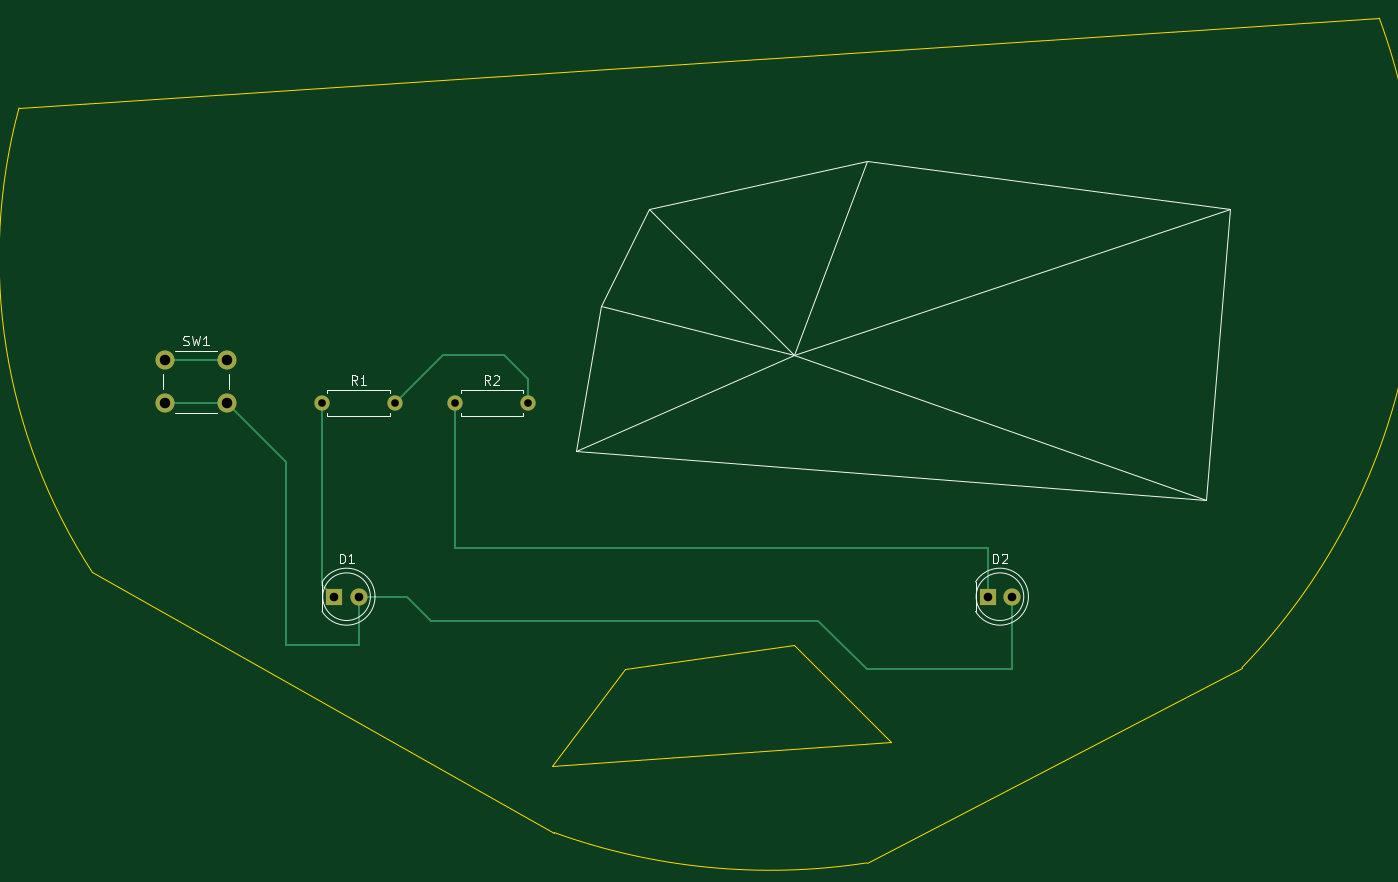
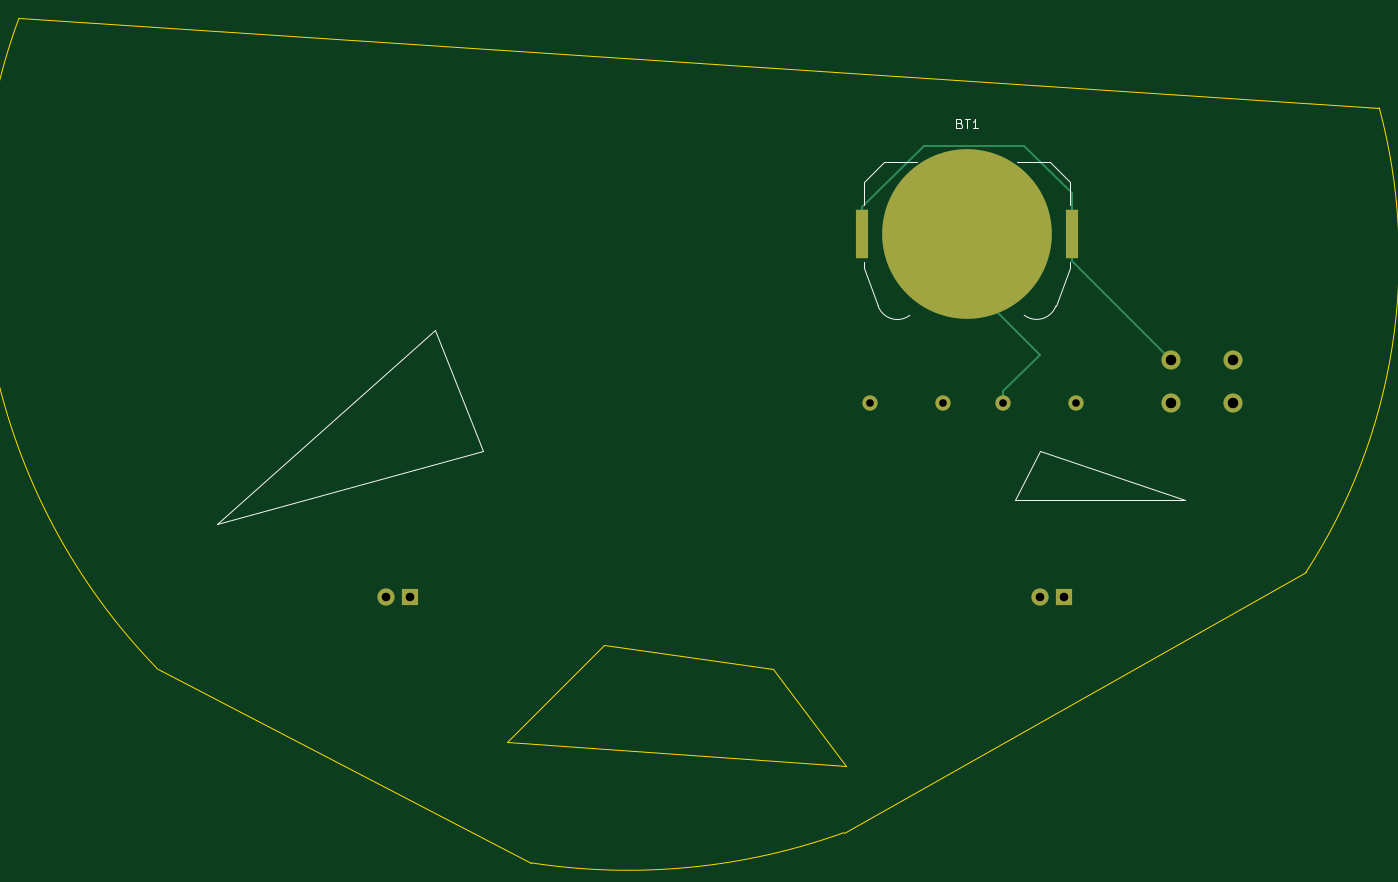
Circuit board: 11 layer files. Board 142.8 x 88.7 mm.
- bottom_copper: Solder-B_Cu.gbr (2420 bytes)
- bottom_mask: Solder-B_Mask.gbr (1156 bytes)
- paste: Solder-B_Paste.gbr (554 bytes)
- bottom_silk: Solder-B_Silkscreen.gbr (2739 bytes)
- outline: Solder-Edge_Cuts.gbr (1096 bytes)
- top_copper: Solder-F_Cu.gbr (2721 bytes)
- top_mask: Solder-F_Mask.gbr (1005 bytes)
- paste: Solder-F_Paste.gbr (453 bytes)
- top_silk: Solder-F_Silkscreen.gbr (7932 bytes)
- drill: Solder-NPTH.drl (277 bytes)
- drill: Solder-PTH.drl (590 bytes)

=== bottom_copper: Solder-B_Cu.gbr ===
%TF.GenerationSoftware,KiCad,Pcbnew,7.0.5-0*%
%TF.CreationDate,2025-06-01T12:15:49-04:00*%
%TF.ProjectId,Solder,536f6c64-6572-42e6-9b69-6361645f7063,rev?*%
%TF.SameCoordinates,Original*%
%TF.FileFunction,Copper,L2,Bot*%
%TF.FilePolarity,Positive*%
%FSLAX46Y46*%
G04 Gerber Fmt 4.6, Leading zero omitted, Abs format (unit mm)*
G04 Created by KiCad (PCBNEW 7.0.5-0) date 2025-06-01 12:15:49*
%MOMM*%
%LPD*%
G01*
G04 APERTURE LIST*
%TA.AperFunction,ComponentPad*%
%ADD10C,2.000000*%
%TD*%
%TA.AperFunction,ComponentPad*%
%ADD11C,1.600000*%
%TD*%
%TA.AperFunction,ComponentPad*%
%ADD12O,1.600000X1.600000*%
%TD*%
%TA.AperFunction,ComponentPad*%
%ADD13R,1.800000X1.800000*%
%TD*%
%TA.AperFunction,ComponentPad*%
%ADD14C,1.800000*%
%TD*%
%TA.AperFunction,SMDPad,CuDef*%
%ADD15C,17.800000*%
%TD*%
%TA.AperFunction,SMDPad,CuDef*%
%ADD16R,1.270000X5.080000*%
%TD*%
%TA.AperFunction,Conductor*%
%ADD17C,0.250000*%
%TD*%
G04 APERTURE END LIST*
D10*
%TO.P,SW1,2,2*%
%TO.N,Net-(D1-A)*%
X93980000Y-104140000D03*
X100480000Y-104140000D03*
%TO.P,SW1,1,1*%
%TO.N,Net-(BT1-+)*%
X93980000Y-99640000D03*
X100480000Y-99640000D03*
%TD*%
D11*
%TO.P,R2,1*%
%TO.N,Net-(D2-K)*%
X124460000Y-104140000D03*
D12*
%TO.P,R2,2*%
%TO.N,Net-(BT1--)*%
X132080000Y-104140000D03*
%TD*%
D11*
%TO.P,R1,1*%
%TO.N,Net-(D1-K)*%
X110490000Y-104140000D03*
D12*
%TO.P,R1,2*%
%TO.N,Net-(BT1--)*%
X118110000Y-104140000D03*
%TD*%
D13*
%TO.P,D2,1,K*%
%TO.N,Net-(D2-K)*%
X180340000Y-124460000D03*
D14*
%TO.P,D2,2,A*%
%TO.N,Net-(D1-A)*%
X182880000Y-124460000D03*
%TD*%
%TO.P,D1,2,A*%
%TO.N,Net-(D1-A)*%
X114300000Y-124460000D03*
D13*
%TO.P,D1,1,K*%
%TO.N,Net-(D1-K)*%
X111760000Y-124460000D03*
%TD*%
D15*
%TO.P,BT1,2,-*%
%TO.N,Net-(BT1--)*%
X121920000Y-86360000D03*
D16*
%TO.P,BT1,1,+*%
%TO.N,Net-(BT1-+)*%
X132905000Y-86360000D03*
X110935000Y-86360000D03*
%TD*%
D17*
%TO.N,Net-(BT1--)*%
X121920000Y-91440000D02*
X114300000Y-99060000D01*
X121920000Y-86360000D02*
X121920000Y-91440000D01*
X114300000Y-99060000D02*
X118110000Y-102870000D01*
X118110000Y-102870000D02*
X118110000Y-104140000D01*
%TO.N,Net-(BT1-+)*%
X132905000Y-86360000D02*
X132905000Y-83570000D01*
X132905000Y-83570000D02*
X126470000Y-77135000D01*
X126470000Y-77135000D02*
X115905000Y-77135000D01*
X110935000Y-82105000D02*
X110935000Y-86360000D01*
X115905000Y-77135000D02*
X110935000Y-82105000D01*
X110935000Y-86360000D02*
X110935000Y-89185000D01*
X110935000Y-89185000D02*
X100480000Y-99640000D01*
%TD*%
M02*

=== bottom_mask: Solder-B_Mask.gbr ===
%TF.GenerationSoftware,KiCad,Pcbnew,7.0.5-0*%
%TF.CreationDate,2025-06-01T12:15:49-04:00*%
%TF.ProjectId,Solder,536f6c64-6572-42e6-9b69-6361645f7063,rev?*%
%TF.SameCoordinates,Original*%
%TF.FileFunction,Soldermask,Bot*%
%TF.FilePolarity,Negative*%
%FSLAX46Y46*%
G04 Gerber Fmt 4.6, Leading zero omitted, Abs format (unit mm)*
G04 Created by KiCad (PCBNEW 7.0.5-0) date 2025-06-01 12:15:49*
%MOMM*%
%LPD*%
G01*
G04 APERTURE LIST*
%ADD10C,2.000000*%
%ADD11C,1.600000*%
%ADD12O,1.600000X1.600000*%
%ADD13R,1.800000X1.800000*%
%ADD14C,1.800000*%
%ADD15C,17.800000*%
%ADD16R,1.270000X5.080000*%
G04 APERTURE END LIST*
D10*
%TO.C,SW1*%
X93980000Y-104140000D03*
X100480000Y-104140000D03*
X93980000Y-99640000D03*
X100480000Y-99640000D03*
%TD*%
D11*
%TO.C,R2*%
X124460000Y-104140000D03*
D12*
X132080000Y-104140000D03*
%TD*%
D11*
%TO.C,R1*%
X110490000Y-104140000D03*
D12*
X118110000Y-104140000D03*
%TD*%
D13*
%TO.C,D2*%
X180340000Y-124460000D03*
D14*
X182880000Y-124460000D03*
%TD*%
%TO.C,D1*%
X114300000Y-124460000D03*
D13*
X111760000Y-124460000D03*
%TD*%
D15*
%TO.C,BT1*%
X121920000Y-86360000D03*
D16*
X132905000Y-86360000D03*
X110935000Y-86360000D03*
%TD*%
M02*

=== paste: Solder-B_Paste.gbr ===
%TF.GenerationSoftware,KiCad,Pcbnew,7.0.5-0*%
%TF.CreationDate,2025-06-01T12:15:49-04:00*%
%TF.ProjectId,Solder,536f6c64-6572-42e6-9b69-6361645f7063,rev?*%
%TF.SameCoordinates,Original*%
%TF.FileFunction,Paste,Bot*%
%TF.FilePolarity,Positive*%
%FSLAX46Y46*%
G04 Gerber Fmt 4.6, Leading zero omitted, Abs format (unit mm)*
G04 Created by KiCad (PCBNEW 7.0.5-0) date 2025-06-01 12:15:49*
%MOMM*%
%LPD*%
G01*
G04 APERTURE LIST*
%ADD10R,1.270000X5.080000*%
G04 APERTURE END LIST*
D10*
%TO.C,BT1*%
X132905000Y-86360000D03*
X110935000Y-86360000D03*
%TD*%
M02*

=== bottom_silk: Solder-B_Silkscreen.gbr ===
%TF.GenerationSoftware,KiCad,Pcbnew,7.0.5-0*%
%TF.CreationDate,2025-06-01T12:15:49-04:00*%
%TF.ProjectId,Solder,536f6c64-6572-42e6-9b69-6361645f7063,rev?*%
%TF.SameCoordinates,Original*%
%TF.FileFunction,Legend,Bot*%
%TF.FilePolarity,Positive*%
%FSLAX46Y46*%
G04 Gerber Fmt 4.6, Leading zero omitted, Abs format (unit mm)*
G04 Created by KiCad (PCBNEW 7.0.5-0) date 2025-06-01 12:15:49*
%MOMM*%
%LPD*%
G01*
G04 APERTURE LIST*
%ADD10C,0.150000*%
%ADD11C,0.120000*%
G04 APERTURE END LIST*
D10*
X114300000Y-109220000D02*
X99060000Y-114300000D01*
X116840000Y-114300000D02*
X114300000Y-109220000D01*
X99060000Y-114300000D02*
X116840000Y-114300000D01*
X177800000Y-96520000D02*
X200660000Y-116840000D01*
X172720000Y-109220000D02*
X177800000Y-96520000D01*
X200660000Y-116840000D02*
X172720000Y-109220000D01*
%TO.C,BT1*%
X122705714Y-74791009D02*
X122562857Y-74838628D01*
X122562857Y-74838628D02*
X122515238Y-74886247D01*
X122515238Y-74886247D02*
X122467619Y-74981485D01*
X122467619Y-74981485D02*
X122467619Y-75124342D01*
X122467619Y-75124342D02*
X122515238Y-75219580D01*
X122515238Y-75219580D02*
X122562857Y-75267200D01*
X122562857Y-75267200D02*
X122658095Y-75314819D01*
X122658095Y-75314819D02*
X123039047Y-75314819D01*
X123039047Y-75314819D02*
X123039047Y-74314819D01*
X123039047Y-74314819D02*
X122705714Y-74314819D01*
X122705714Y-74314819D02*
X122610476Y-74362438D01*
X122610476Y-74362438D02*
X122562857Y-74410057D01*
X122562857Y-74410057D02*
X122515238Y-74505295D01*
X122515238Y-74505295D02*
X122515238Y-74600533D01*
X122515238Y-74600533D02*
X122562857Y-74695771D01*
X122562857Y-74695771D02*
X122610476Y-74743390D01*
X122610476Y-74743390D02*
X122705714Y-74791009D01*
X122705714Y-74791009D02*
X123039047Y-74791009D01*
X122181904Y-74314819D02*
X121610476Y-74314819D01*
X121896190Y-75314819D02*
X121896190Y-74314819D01*
X120753333Y-75314819D02*
X121324761Y-75314819D01*
X121039047Y-75314819D02*
X121039047Y-74314819D01*
X121039047Y-74314819D02*
X121134285Y-74457676D01*
X121134285Y-74457676D02*
X121229523Y-74552914D01*
X121229523Y-74552914D02*
X121324761Y-74600533D01*
D11*
X127923354Y-94926530D02*
G75*
G03*
X131260000Y-93940000I1306646J1716531D01*
G01*
X112594757Y-93948169D02*
G75*
G03*
X115920000Y-94909999I2015243J738169D01*
G01*
X130620000Y-78820000D02*
X132700000Y-80900000D01*
X132700000Y-89990000D02*
X131260000Y-93940000D01*
X111140000Y-89990000D02*
X112580000Y-93940000D01*
X113220000Y-78820000D02*
X116720000Y-78820000D01*
X132700000Y-89360000D02*
X132700000Y-89990000D01*
X132700000Y-80900000D02*
X132700000Y-83360000D01*
X111140000Y-80900000D02*
X111140000Y-83360000D01*
X113220000Y-78820000D02*
X111140000Y-80900000D01*
X111140000Y-89360000D02*
X111140000Y-89990000D01*
X127120000Y-78820000D02*
X130620000Y-78820000D01*
%TD*%
M02*

=== outline: Solder-Edge_Cuts.gbr ===
%TF.GenerationSoftware,KiCad,Pcbnew,7.0.5-0*%
%TF.CreationDate,2025-06-01T12:15:49-04:00*%
%TF.ProjectId,Solder,536f6c64-6572-42e6-9b69-6361645f7063,rev?*%
%TF.SameCoordinates,Original*%
%TF.FileFunction,Profile,NP*%
%FSLAX46Y46*%
G04 Gerber Fmt 4.6, Leading zero omitted, Abs format (unit mm)*
G04 Created by KiCad (PCBNEW 7.0.5-0) date 2025-06-01 12:15:49*
%MOMM*%
%LPD*%
G01*
G04 APERTURE LIST*
%TA.AperFunction,Profile*%
%ADD10C,0.100000*%
%TD*%
G04 APERTURE END LIST*
D10*
X221427151Y-63736313D02*
X78654837Y-73148610D01*
X207010469Y-131907395D02*
G75*
G03*
X221427151Y-63736313I-46990469J45547395D01*
G01*
X134620000Y-142240000D02*
X142240000Y-132080000D01*
X170180000Y-139700000D02*
X134620000Y-142240000D01*
X160020000Y-129540000D02*
X170180000Y-139700000D01*
X142240000Y-132080000D02*
X160020000Y-129540000D01*
X134847792Y-149227243D02*
X86360000Y-121920000D01*
X207010470Y-131907395D02*
X167640000Y-152399999D01*
X78654837Y-73148610D02*
G75*
G03*
X86360000Y-121920000I58505163J-15751390D01*
G01*
X134847792Y-149227242D02*
G75*
G03*
X167640000Y-152399998I22632208J62867242D01*
G01*
M02*

=== top_copper: Solder-F_Cu.gbr ===
%TF.GenerationSoftware,KiCad,Pcbnew,7.0.5-0*%
%TF.CreationDate,2025-06-01T12:15:49-04:00*%
%TF.ProjectId,Solder,536f6c64-6572-42e6-9b69-6361645f7063,rev?*%
%TF.SameCoordinates,Original*%
%TF.FileFunction,Copper,L1,Top*%
%TF.FilePolarity,Positive*%
%FSLAX46Y46*%
G04 Gerber Fmt 4.6, Leading zero omitted, Abs format (unit mm)*
G04 Created by KiCad (PCBNEW 7.0.5-0) date 2025-06-01 12:15:49*
%MOMM*%
%LPD*%
G01*
G04 APERTURE LIST*
%TA.AperFunction,ComponentPad*%
%ADD10C,2.000000*%
%TD*%
%TA.AperFunction,ComponentPad*%
%ADD11C,1.600000*%
%TD*%
%TA.AperFunction,ComponentPad*%
%ADD12O,1.600000X1.600000*%
%TD*%
%TA.AperFunction,ComponentPad*%
%ADD13R,1.800000X1.800000*%
%TD*%
%TA.AperFunction,ComponentPad*%
%ADD14C,1.800000*%
%TD*%
%TA.AperFunction,Conductor*%
%ADD15C,0.250000*%
%TD*%
G04 APERTURE END LIST*
D10*
%TO.P,SW1,2,2*%
%TO.N,Net-(D1-A)*%
X93980000Y-104140000D03*
X100480000Y-104140000D03*
%TO.P,SW1,1,1*%
%TO.N,Net-(BT1-+)*%
X93980000Y-99640000D03*
X100480000Y-99640000D03*
%TD*%
D11*
%TO.P,R2,1*%
%TO.N,Net-(D2-K)*%
X124460000Y-104140000D03*
D12*
%TO.P,R2,2*%
%TO.N,Net-(BT1--)*%
X132080000Y-104140000D03*
%TD*%
D11*
%TO.P,R1,1*%
%TO.N,Net-(D1-K)*%
X110490000Y-104140000D03*
D12*
%TO.P,R1,2*%
%TO.N,Net-(BT1--)*%
X118110000Y-104140000D03*
%TD*%
D13*
%TO.P,D2,1,K*%
%TO.N,Net-(D2-K)*%
X180340000Y-124460000D03*
D14*
%TO.P,D2,2,A*%
%TO.N,Net-(D1-A)*%
X182880000Y-124460000D03*
%TD*%
%TO.P,D1,2,A*%
%TO.N,Net-(D1-A)*%
X114300000Y-124460000D03*
D13*
%TO.P,D1,1,K*%
%TO.N,Net-(D1-K)*%
X111760000Y-124460000D03*
%TD*%
D15*
%TO.N,Net-(BT1-+)*%
X93980000Y-99640000D02*
X100480000Y-99640000D01*
%TO.N,Net-(D1-A)*%
X100480000Y-104140000D02*
X93980000Y-104140000D01*
X114300000Y-129540000D02*
X106680000Y-129540000D01*
X106680000Y-129540000D02*
X106680000Y-110340000D01*
X114300000Y-124460000D02*
X114300000Y-129540000D01*
X106680000Y-110340000D02*
X100480000Y-104140000D01*
X182880000Y-124460000D02*
X182880000Y-132080000D01*
X182880000Y-132080000D02*
X167640000Y-132080000D01*
X167640000Y-132080000D02*
X162560000Y-127000000D01*
X162560000Y-127000000D02*
X121920000Y-127000000D01*
X121920000Y-127000000D02*
X119380000Y-124460000D01*
X119380000Y-124460000D02*
X114300000Y-124460000D01*
%TO.N,Net-(D2-K)*%
X124460000Y-119380000D02*
X180340000Y-119380000D01*
X124460000Y-104140000D02*
X124460000Y-119380000D01*
X180340000Y-119380000D02*
X180340000Y-124460000D01*
%TO.N,Net-(BT1--)*%
X123190000Y-99060000D02*
X129540000Y-99060000D01*
X118110000Y-104140000D02*
X123190000Y-99060000D01*
X129540000Y-99060000D02*
X132080000Y-101600000D01*
X132080000Y-101600000D02*
X132080000Y-104140000D01*
%TO.N,Net-(D1-K)*%
X110490000Y-104140000D02*
X110490000Y-123190000D01*
X110490000Y-123190000D02*
X111760000Y-124460000D01*
%TD*%
M02*

=== top_mask: Solder-F_Mask.gbr ===
%TF.GenerationSoftware,KiCad,Pcbnew,7.0.5-0*%
%TF.CreationDate,2025-06-01T12:15:49-04:00*%
%TF.ProjectId,Solder,536f6c64-6572-42e6-9b69-6361645f7063,rev?*%
%TF.SameCoordinates,Original*%
%TF.FileFunction,Soldermask,Top*%
%TF.FilePolarity,Negative*%
%FSLAX46Y46*%
G04 Gerber Fmt 4.6, Leading zero omitted, Abs format (unit mm)*
G04 Created by KiCad (PCBNEW 7.0.5-0) date 2025-06-01 12:15:49*
%MOMM*%
%LPD*%
G01*
G04 APERTURE LIST*
%ADD10C,2.000000*%
%ADD11C,1.600000*%
%ADD12O,1.600000X1.600000*%
%ADD13R,1.800000X1.800000*%
%ADD14C,1.800000*%
G04 APERTURE END LIST*
D10*
%TO.C,SW1*%
X93980000Y-104140000D03*
X100480000Y-104140000D03*
X93980000Y-99640000D03*
X100480000Y-99640000D03*
%TD*%
D11*
%TO.C,R2*%
X124460000Y-104140000D03*
D12*
X132080000Y-104140000D03*
%TD*%
D11*
%TO.C,R1*%
X110490000Y-104140000D03*
D12*
X118110000Y-104140000D03*
%TD*%
D13*
%TO.C,D2*%
X180340000Y-124460000D03*
D14*
X182880000Y-124460000D03*
%TD*%
%TO.C,D1*%
X114300000Y-124460000D03*
D13*
X111760000Y-124460000D03*
%TD*%
M02*

=== paste: Solder-F_Paste.gbr ===
%TF.GenerationSoftware,KiCad,Pcbnew,7.0.5-0*%
%TF.CreationDate,2025-06-01T12:15:49-04:00*%
%TF.ProjectId,Solder,536f6c64-6572-42e6-9b69-6361645f7063,rev?*%
%TF.SameCoordinates,Original*%
%TF.FileFunction,Paste,Top*%
%TF.FilePolarity,Positive*%
%FSLAX46Y46*%
G04 Gerber Fmt 4.6, Leading zero omitted, Abs format (unit mm)*
G04 Created by KiCad (PCBNEW 7.0.5-0) date 2025-06-01 12:15:49*
%MOMM*%
%LPD*%
G01*
G04 APERTURE LIST*
G04 APERTURE END LIST*
M02*

=== top_silk: Solder-F_Silkscreen.gbr (7932 bytes, source omitted) ===
=== drill: Solder-NPTH.drl ===
M48
; DRILL file {KiCad 7.0.5-0} date 2025 June 01, Sunday 12:18:21
; FORMAT={-:-/ absolute / inch / decimal}
; #@! TF.CreationDate,2025-06-01T12:18:21-04:00
; #@! TF.GenerationSoftware,Kicad,Pcbnew,7.0.5-0
; #@! TF.FileFunction,NonPlated,1,2,NPTH
FMAT,2
INCH
%
G90
G05
T0
M30

=== drill: Solder-PTH.drl ===
M48
; DRILL file {KiCad 7.0.5-0} date 2025 June 01, Sunday 12:18:21
; FORMAT={-:-/ absolute / inch / decimal}
; #@! TF.CreationDate,2025-06-01T12:18:21-04:00
; #@! TF.GenerationSoftware,Kicad,Pcbnew,7.0.5-0
; #@! TF.FileFunction,Plated,1,2,PTH
FMAT,2
INCH
; #@! TA.AperFunction,Plated,PTH,ComponentDrill
T1C0.0315
; #@! TA.AperFunction,Plated,PTH,ComponentDrill
T2C0.0354
; #@! TA.AperFunction,Plated,PTH,ComponentDrill
T3C0.0433
%
G90
G05
T1
X4.35Y-4.1
X4.65Y-4.1
X4.9Y-4.1
X5.2Y-4.1
T2
X4.4Y-4.9
X4.5Y-4.9
X7.1Y-4.9
X7.2Y-4.9
T3
X3.7Y-3.9228
X3.7Y-4.1
X3.9559Y-3.9228
X3.9559Y-4.1
T0
M30

